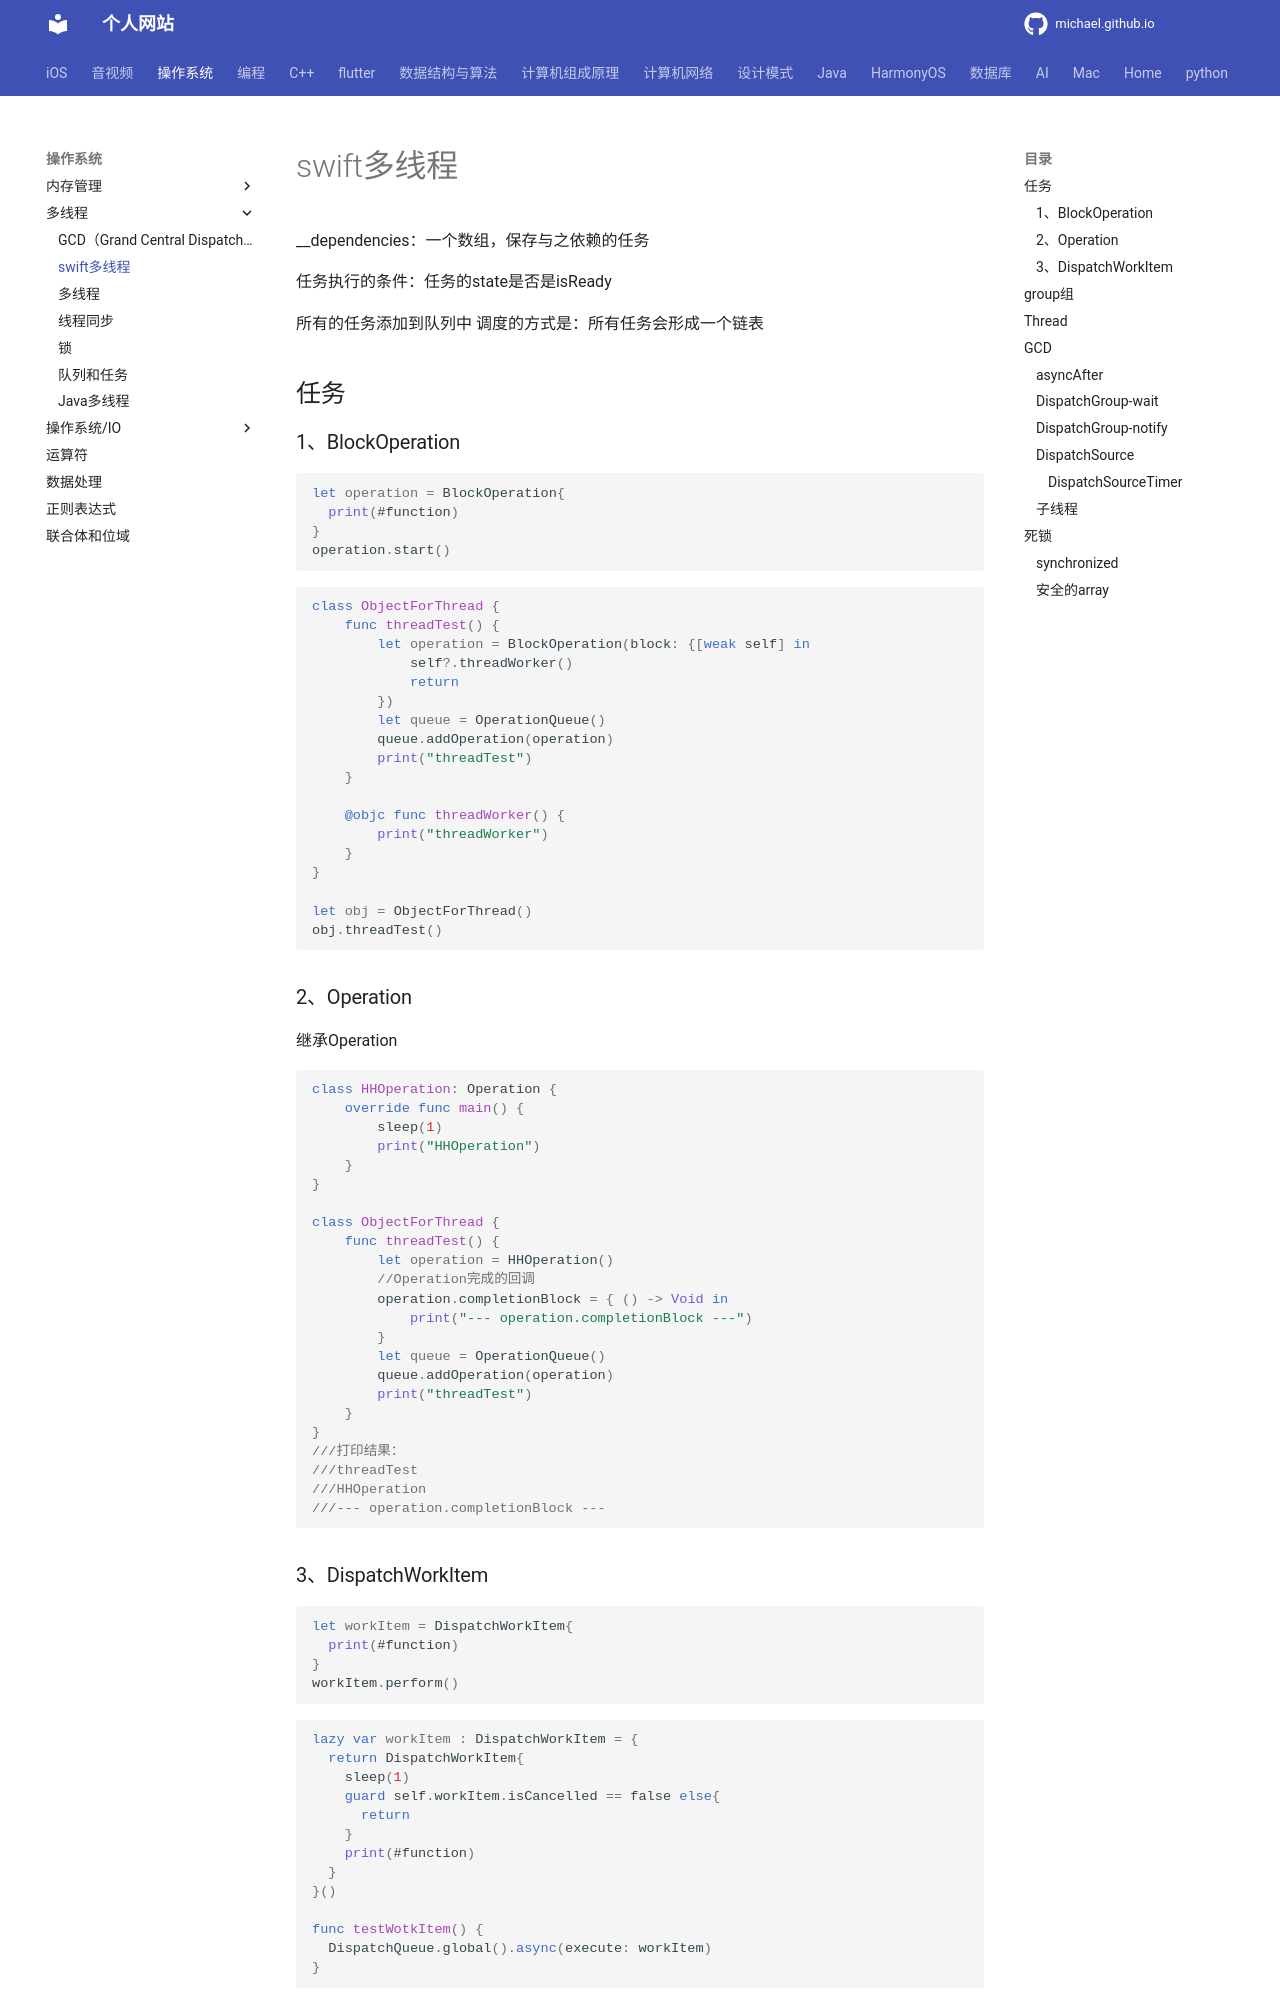

repository: michaelssman/michaelssman.github.io · page: 操作系统/多线程/swift多线程/index.html · generator: mkdocs

# swift多线程

__dependencies：一个数组，保存与之依赖的任务

任务执行的条件：任务的state是否是isReady

所有的任务添加到队列中 调度的方式是：所有任务会形成一个链表

## 任务

### 1、BlockOperation

```swift
let operation = BlockOperation{
  print(#function)
}
operation.start()
```

```swift
class ObjectForThread {
    func threadTest() {
        let operation = BlockOperation(block: {[weak self] in
            self?.threadWorker()
            return
        })
        let queue = OperationQueue()
        queue.addOperation(operation)
        print("threadTest")
    }
    
    @objc func threadWorker() {
        print("threadWorker")
    }
}

let obj = ObjectForThread()
obj.threadTest()
```

## 2、Operation

继承Operation

```swift
class HHOperation: Operation {
    override func main() {
        sleep(1)
        print("HHOperation")
    }
}

class ObjectForThread {
    func threadTest() {
        let operation = HHOperation()
        //Operation完成的回调
        operation.completionBlock = { () -> Void in
            print("--- operation.completionBlock ---")
        }
        let queue = OperationQueue()
        queue.addOperation(operation)
        print("threadTest")
    }
}
///打印结果：
///threadTest
///HHOperation
///--- operation.completionBlock ---
```
